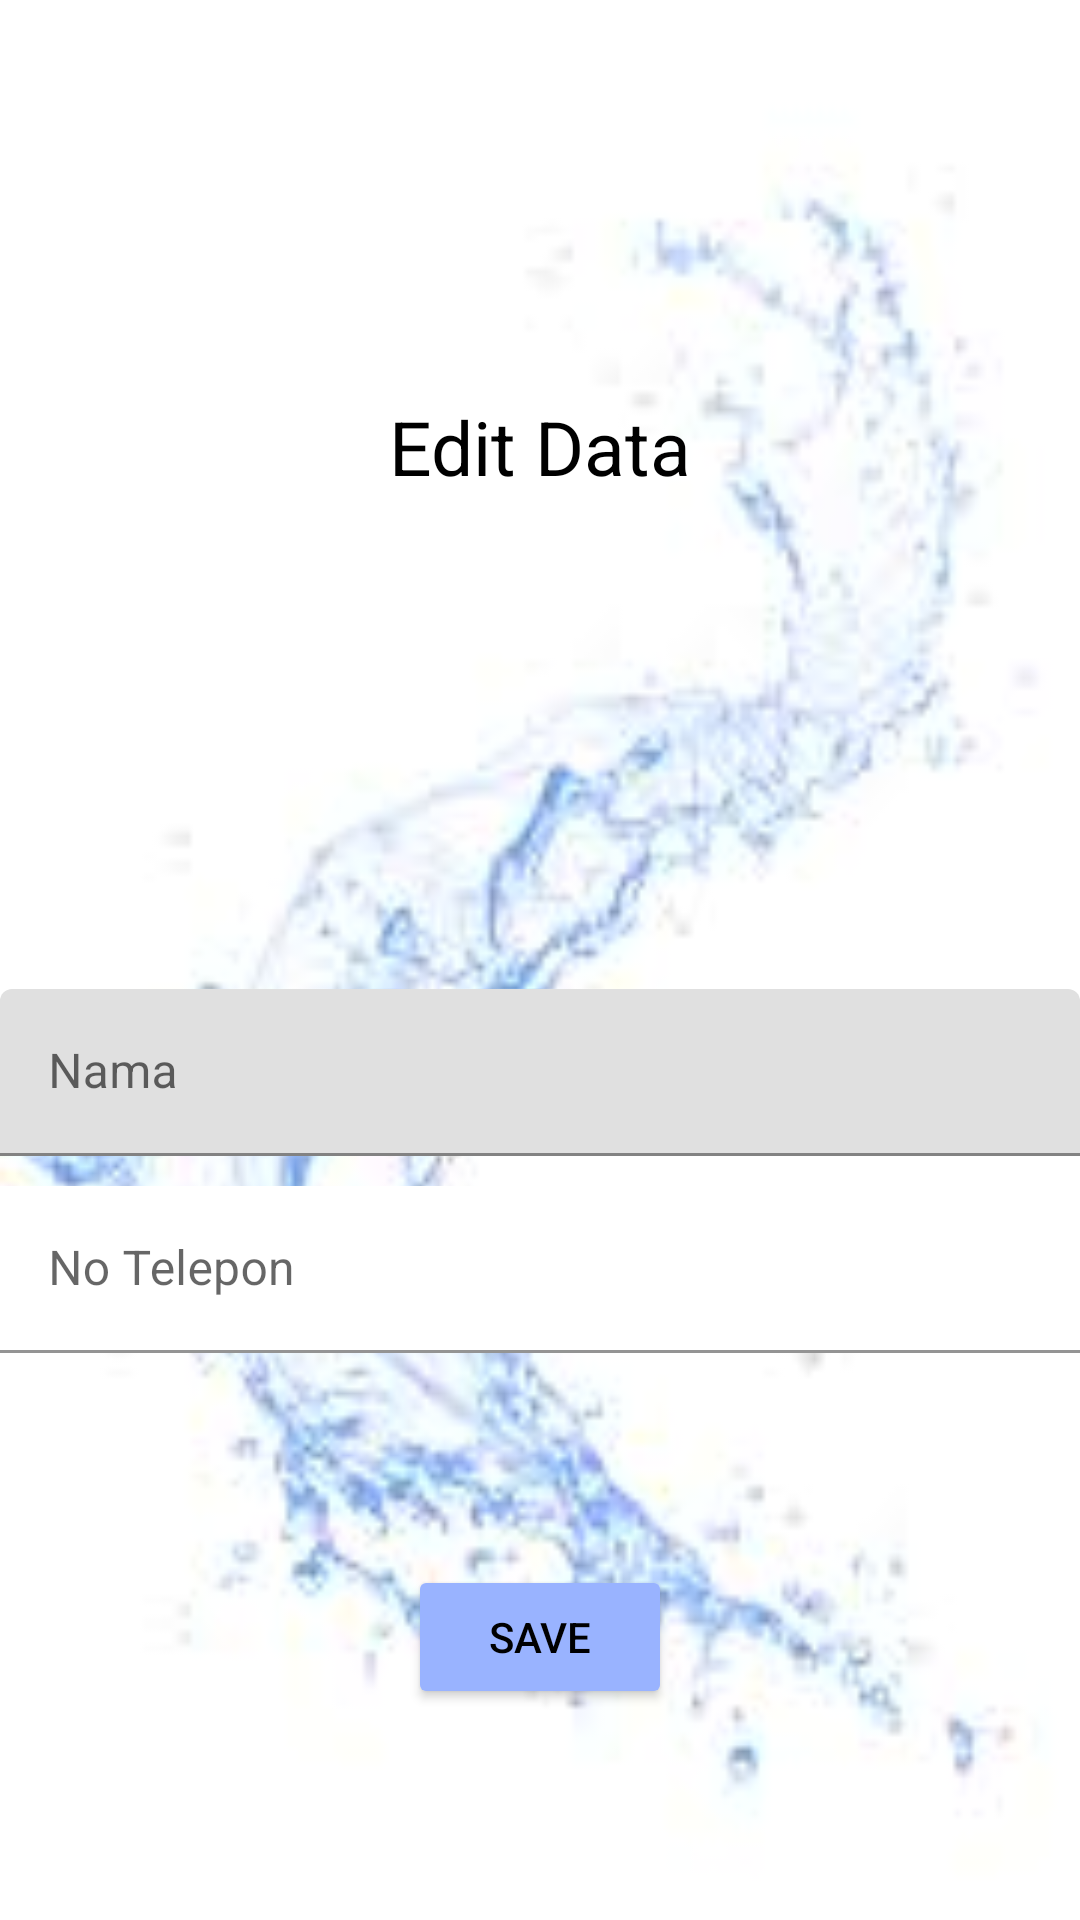

The Android layout XML behind this screen, and the referenced resources:
<!-- AndroidManifest.xml: application theme Theme.SqliteB -->
<!-- res/layout/activity_edit_teman.xml -->
<androidx.constraintlayout.widget.ConstraintLayout xmlns:android="http://schemas.android.com/apk/res/android"
    android:layout_width="match_parent"
    xmlns:tools="http://schemas.android.com/tools"
    android:layout_height="match_parent"
    xmlns:app="http://schemas.android.com/apk/res-auto"
    android:background="@drawable/backgroundair"
    tools:context=".edit_teman">


    <com.google.android.material.textfield.TextInputLayout
        android:id="@+id/textInputLayout3"
        android:layout_width="match_parent"
        android:layout_height="wrap_content"
        android:layout_marginTop="75dp"
        app:layout_constraintBottom_toBottomOf="parent"
        app:layout_constraintEnd_toEndOf="parent"
        app:layout_constraintStart_toStartOf="parent"
        app:layout_constraintTop_toTopOf="parent">

        <com.google.android.material.textfield.TextInputEditText
            android:id="@+id/edNama"
            android:layout_width="match_parent"
            android:layout_height="wrap_content"
            android:hint="@string/tnama"
            android:textColor="@color/black"
            android:textColorHint="@color/black"
            tools:background="@color/white" />
    </com.google.android.material.textfield.TextInputLayout>

    <com.google.android.material.textfield.TextInputLayout
        android:id="@+id/textInputLayout4"
        android:layout_width="match_parent"
        android:layout_height="wrap_content"
        android:layout_marginTop="10dp"
        app:layout_constraintEnd_toEndOf="@+id/textInputLayout3"
        app:layout_constraintStart_toStartOf="@+id/textInputLayout3"
        app:layout_constraintTop_toBottomOf="@+id/textInputLayout3">

        <com.google.android.material.textfield.TextInputEditText
            android:id="@+id/edTelp"
            android:layout_width="match_parent"
            android:layout_height="wrap_content"
            android:background="@color/white"
            android:hint="@string/tnotelp"
            android:textColor="@color/black"
            android:textColorHint="@color/black" />
    </com.google.android.material.textfield.TextInputLayout>

    <Button
        android:id="@+id/simpanBtn"
        android:layout_width="wrap_content"
        android:layout_height="wrap_content"
        android:text="@string/tsimpan"
        android:textColor="@color/black"
        app:backgroundTint="@color/blue"
        app:layout_constraintBottom_toBottomOf="parent"
        app:layout_constraintEnd_toEndOf="@+id/textInputLayout4"
        app:layout_constraintStart_toStartOf="@+id/textInputLayout4"
        app:layout_constraintTop_toBottomOf="@+id/textInputLayout4" />

    <TextView
        android:id="@+id/textView"
        android:layout_width="127dp"
        android:layout_height="66dp"
        android:text="@string/teditdata"
        android:textAlignment="center"
        android:textColor="@color/black"
        android:textSize="25dp"
        app:layout_constraintBottom_toTopOf="@+id/textInputLayout3"
        app:layout_constraintEnd_toEndOf="parent"
        app:layout_constraintStart_toStartOf="parent"
        app:layout_constraintTop_toTopOf="parent" />
</androidx.constraintlayout.widget.ConstraintLayout>
<!-- resources referenced by this layout -->
<resources>
  <color name="black">#FF000000</color>
  <color name="blue">#99b3ff</color>
  <color name="white">#FFFFFFFF</color>
  <!-- drawable backgroundair: png bitmap (drawable, 35816 bytes) -->
  <string name="teditdata">Edit Data</string>
  <string name="tnama">Nama</string>
  <string name="tnotelp">No Telepon</string>
  <string name="tsimpan">Save</string>
  <style name="Theme.SqliteB" parent="Theme.MaterialComponents.DayNight.DarkActionBar">
          
          <item name="colorPrimary">@color/purple_500</item>
          <item name="colorPrimaryVariant">@color/purple_700</item>
          <item name="colorOnPrimary">@color/white</item>
          
          <item name="colorSecondary">@color/teal_200</item>
          <item name="colorSecondaryVariant">@color/teal_700</item>
          <item name="colorOnSecondary">@color/black</item>
          
          <item name="android:statusBarColor" tools:targetApi="l">?attr/colorPrimaryVariant</item>
          
      </style>
  <color name="purple_500">#FF6200EE</color>
  <color name="purple_700">#FF3700B3</color>
  <color name="teal_200">#FF03DAC5</color>
  <color name="teal_700">#FF018786</color>
</resources>
